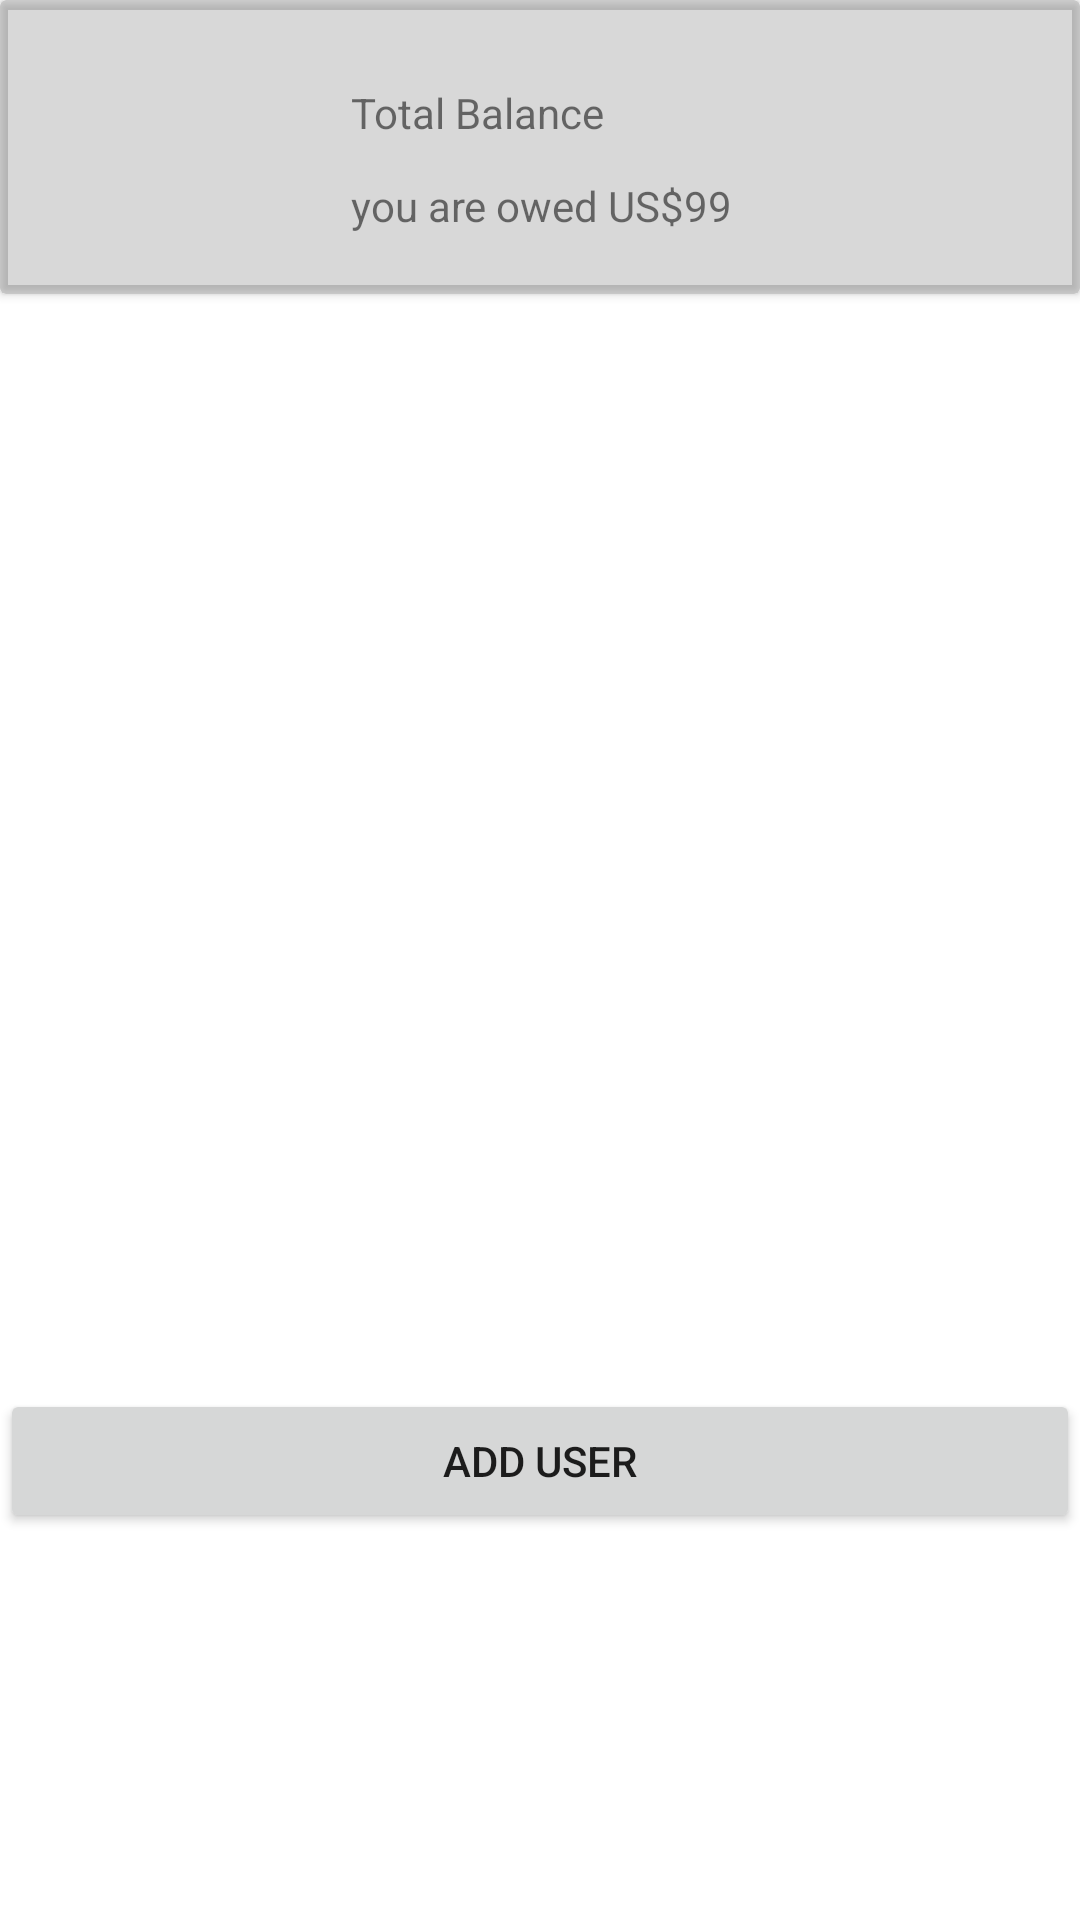

Layout XML and referenced resources for this Android screen:
<!-- AndroidManifest.xml: application theme AppTheme -->
<!-- res/layout/fragment_users.xml -->
<?xml version="1.0" encoding="utf-8"?>
<LinearLayout xmlns:android="http://schemas.android.com/apk/res/android"
    xmlns:app="http://schemas.android.com/apk/res-auto"
    xmlns:tools="http://schemas.android.com/tools"
    android:layout_width="match_parent"
    android:layout_height="match_parent"
    android:orientation="vertical"
    tools:context=".userUI.users">

    <androidx.cardview.widget.CardView
        android:layout_width="match_parent"
        android:layout_height="98dp"
        android:gravity="center"
        android:text="@string/users"
        android:textSize="25sp"
        app:cardBackgroundColor="#436B6A6A">

        <androidx.constraintlayout.widget.ConstraintLayout
            android:layout_width="match_parent"
            android:layout_height="match_parent">


            <TextView
                android:id="@+id/textView2"
                android:layout_width="124dp"
                android:layout_height="0dp"
                android:layout_marginStart="36dp"
                android:layout_marginTop="8dp"
                android:text="Total Balance"
                app:layout_constraintStart_toEndOf="@+id/imageView"
                app:layout_constraintTop_toTopOf="@+id/imageView" />

            <ImageView
                android:id="@+id/imageView"
                android:layout_width="65dp"
                android:layout_height="61dp"
                android:layout_marginStart="16dp"
                android:layout_marginTop="20dp"
                android:src="@mipmap/ic_launcher"
                app:layout_constraintStart_toStartOf="parent"
                app:layout_constraintTop_toTopOf="parent" />

            <TextView
                android:id="@+id/textView3"
                android:layout_width="197dp"
                android:layout_height="20dp"
                android:layout_marginTop="12dp"
                android:text="you are owed US$99"
                app:layout_constraintStart_toStartOf="@+id/textView2"
                app:layout_constraintTop_toBottomOf="@+id/textView2" />
        </androidx.constraintlayout.widget.ConstraintLayout>
    </androidx.cardview.widget.CardView>


    <androidx.recyclerview.widget.RecyclerView
        android:id="@+id/usersRecyclerList"
        android:layout_width="match_parent"
        android:layout_height="365dp" />

    <Button
        android:id="@+id/addUser"
        android:layout_width="match_parent"
        android:layout_height="wrap_content"
        android:text="Add User" />





























</LinearLayout>
<!-- resources referenced by this layout -->
<resources>
  <string name="users">users</string>
  <style name="AppTheme" parent="Theme.MaterialComponents.Light.NoActionBar">
          
          <item name="colorPrimary">@color/colorPrimary</item>
          <item name="colorPrimaryDark">@color/toolBarColor</item>
          <item name="colorAccent">@color/colorAccent</item>
  
      </style>
  <color name="colorPrimary">#20608C</color>
  <color name="toolBarColor">#20608C</color>
  <color name="colorAccent">#4D5EF7</color>
</resources>
